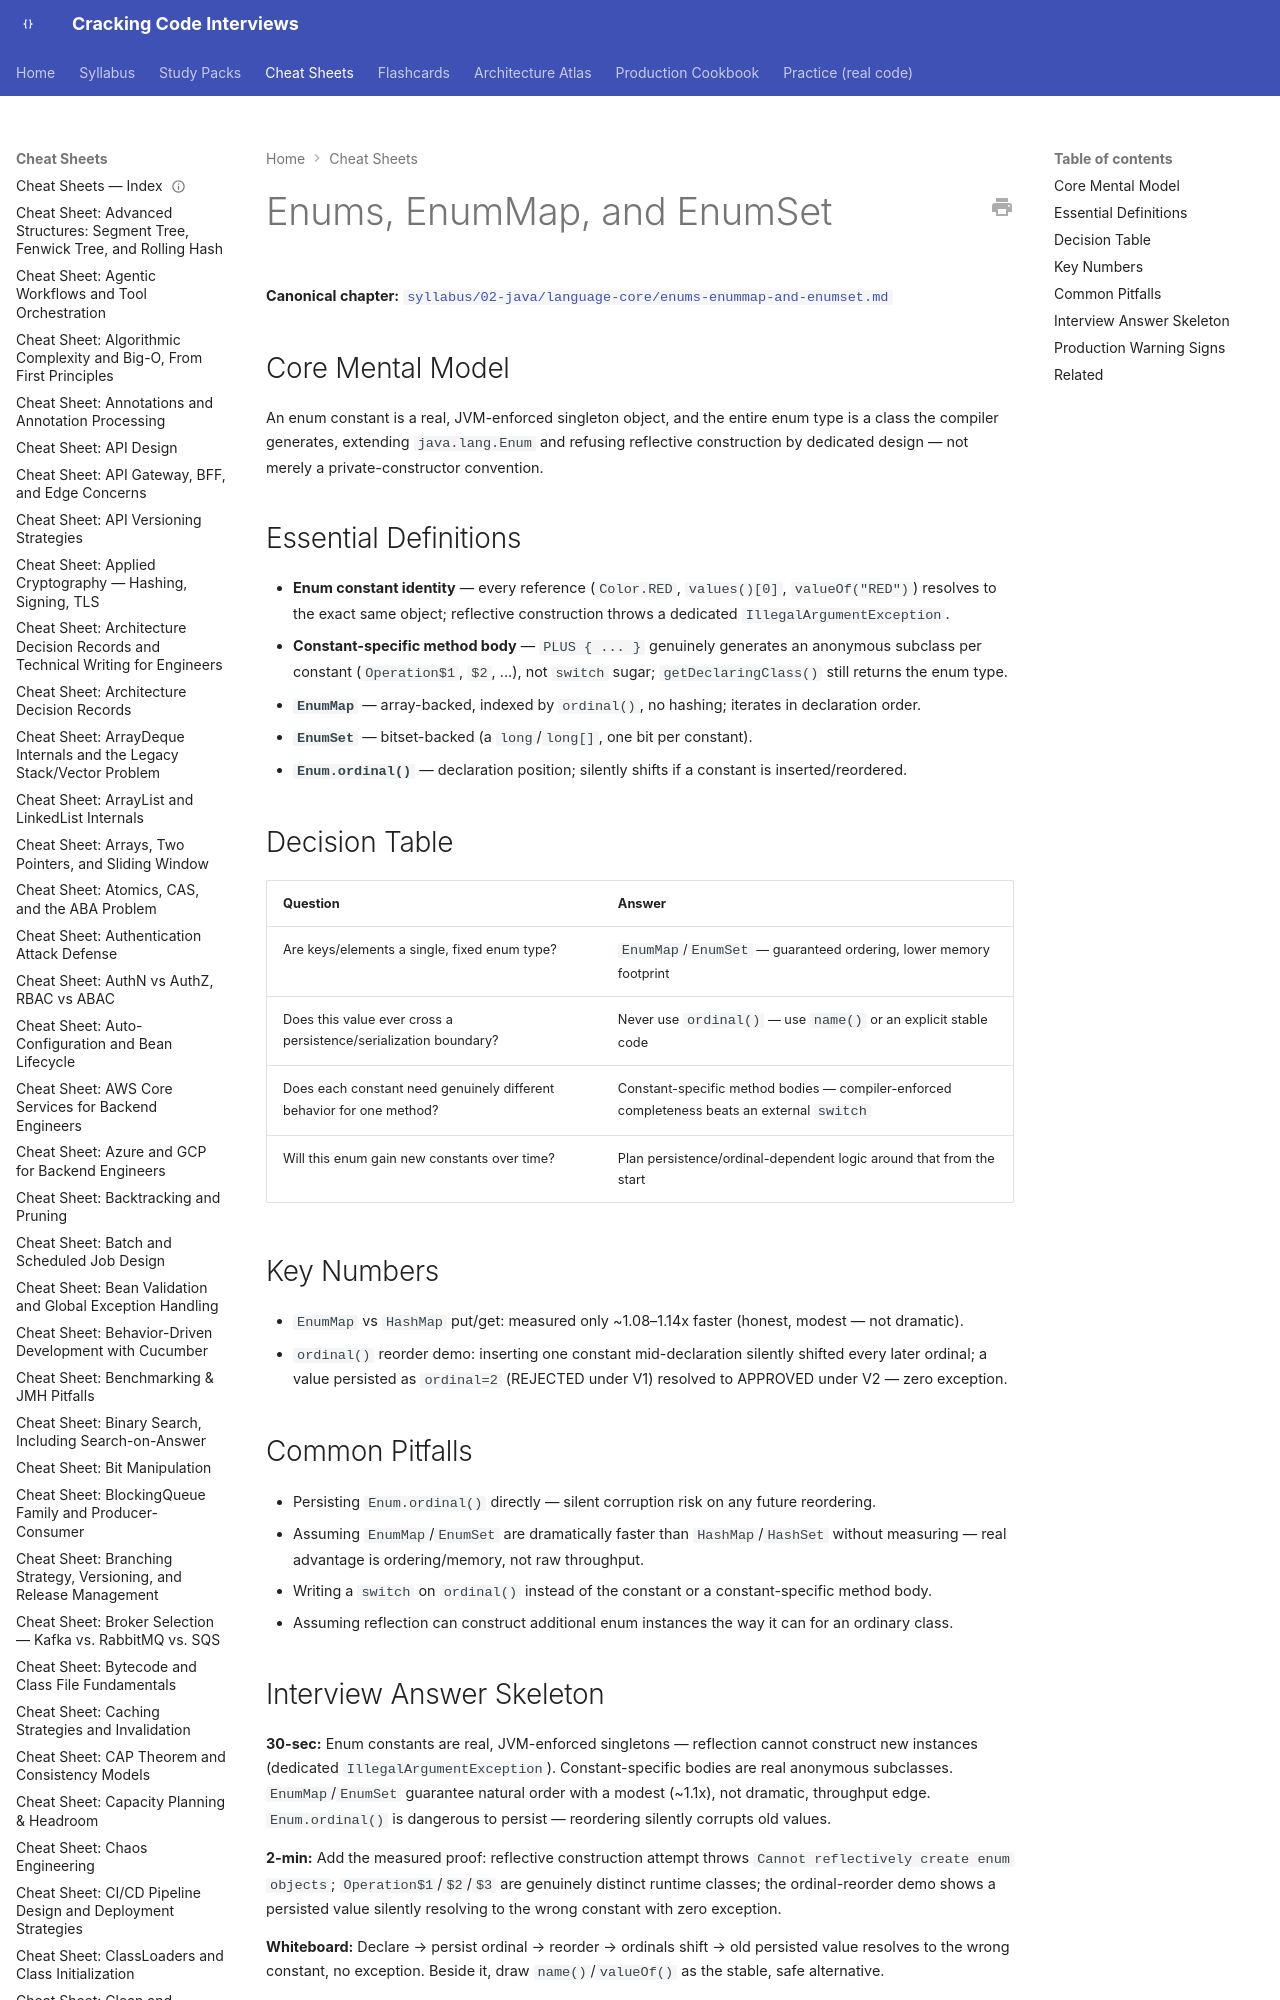

repository: JuanMelendres/cracking-code-interviews · page: cheat-sheets/enums-enummap-and-enumset/index.html · generator: mkdocs

---
title: "Cheat Sheet: Enums, EnumMap, and EnumSet"
slug: enums-enummap-and-enumset
document_type: cheat-sheet
domain: java-core
topic_id: T-111
canonical: ../syllabus/02-java/language-core/enums-enummap-and-enumset.md
last_updated: 2026-09-02
---

# Enums, EnumMap, and EnumSet

**Canonical chapter:** [`syllabus/02-java/language-core/enums-enummap-and-enumset.md`](../syllabus/02-java/language-core/enums-enummap-and-enumset.md)
